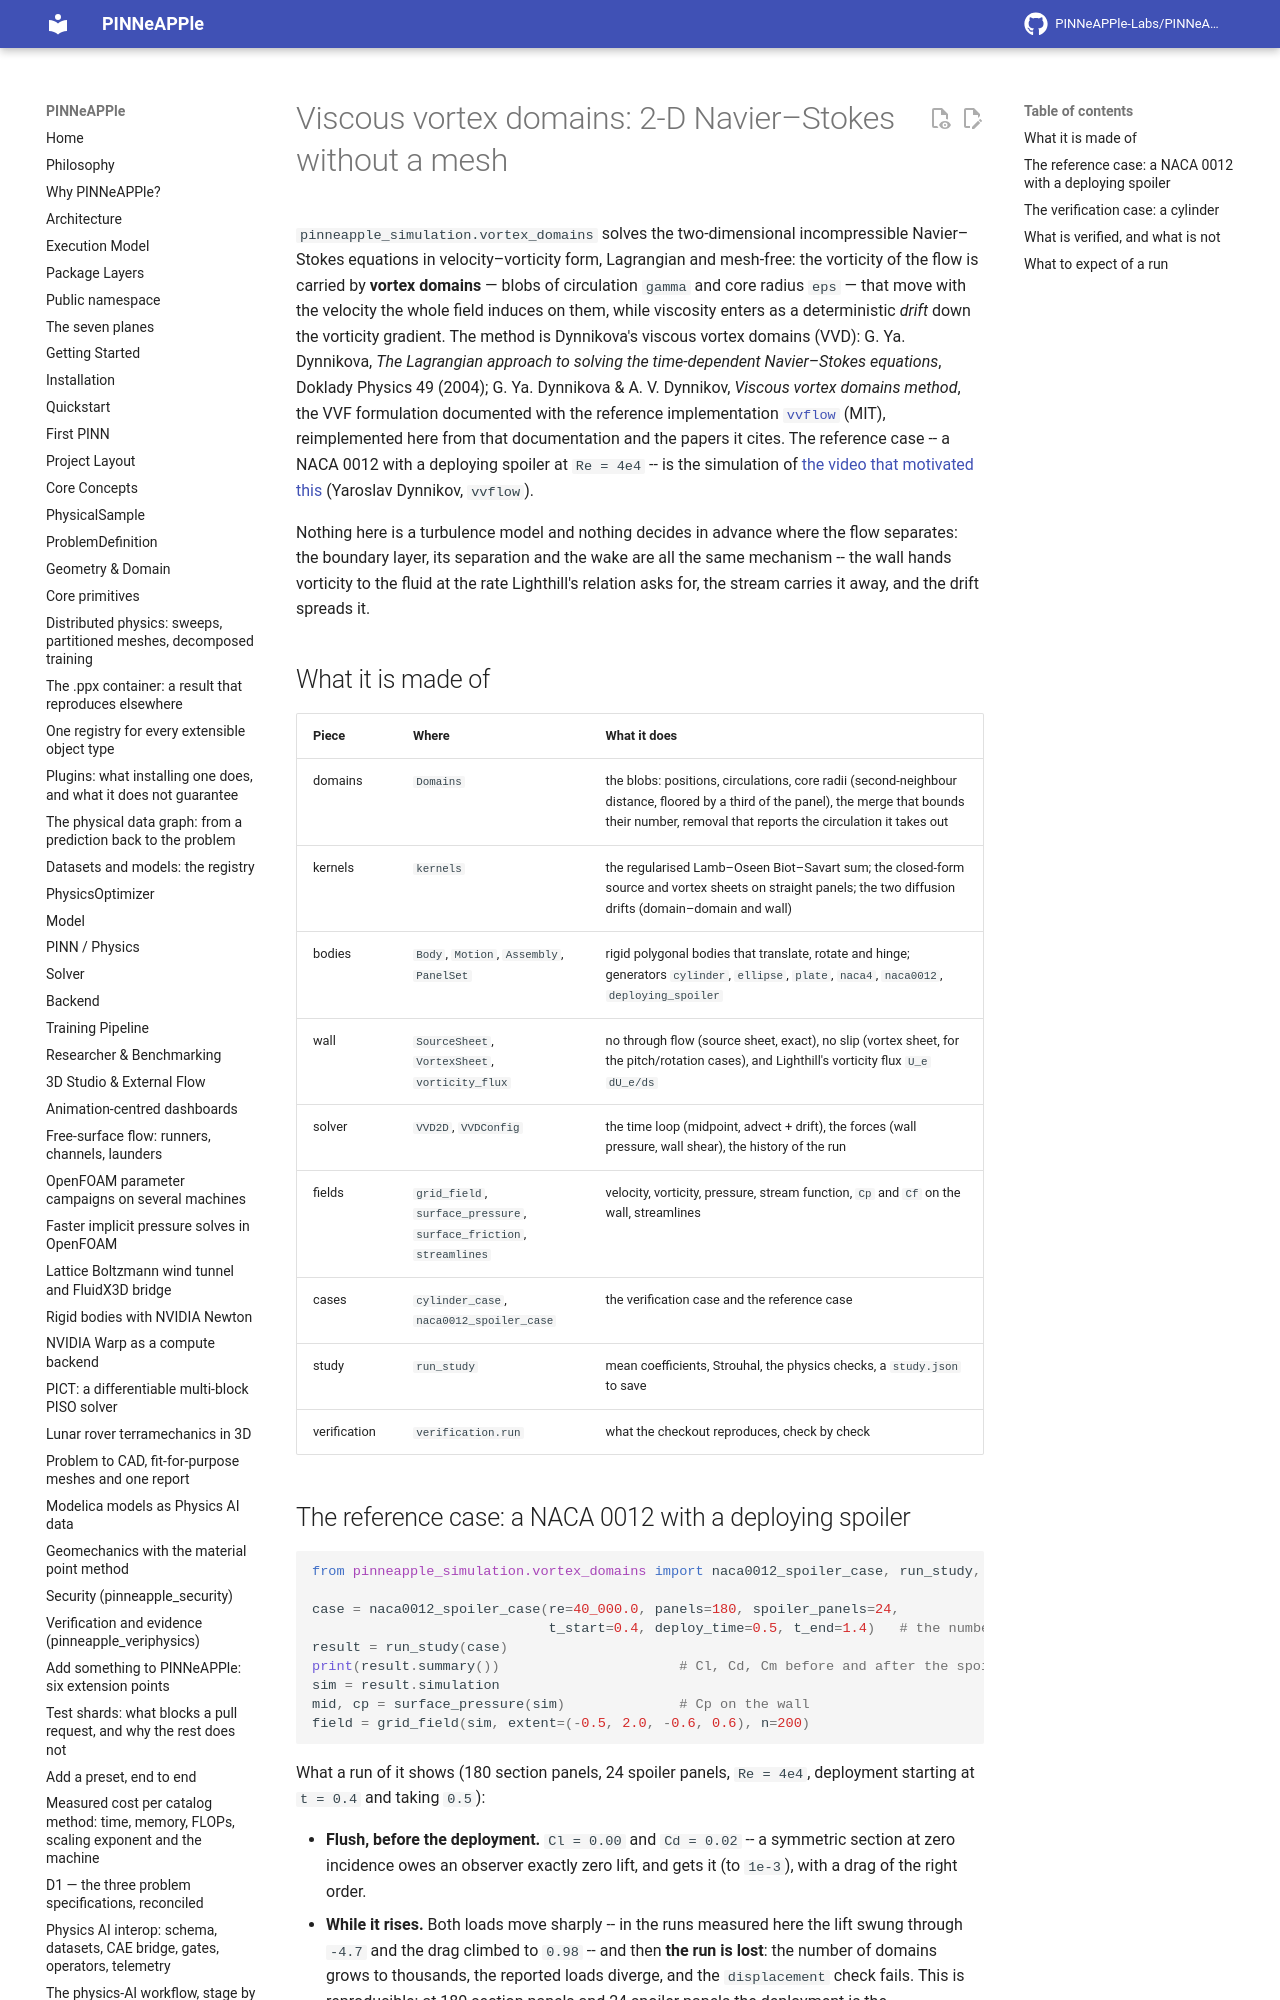

repository: PINNeAPPle-Labs/PINNeAPPle · page: guides/vortex_domains/index.html · generator: mkdocs

# Viscous vortex domains: 2-D Navier–Stokes without a mesh

`pinneapple_simulation.vortex_domains` solves the two-dimensional incompressible Navier–Stokes equations in
velocity–vorticity form, Lagrangian and mesh-free: the vorticity of the flow is carried by **vortex domains** —
blobs of circulation `gamma` and core radius `eps` — that move with the velocity the whole field induces on them,
while viscosity enters as a deterministic *drift* down the vorticity gradient. The method is Dynnikova's viscous
vortex domains (VVD): G. Ya. Dynnikova, *The Lagrangian approach to solving the time-dependent Navier–Stokes
equations*, Doklady Physics 49 (2004); G. Ya. Dynnikova & A. V. Dynnikov, *Viscous vortex domains method*, the
VVF formulation documented with the reference implementation [`vvflow`](https://github.com/vvflow/vvflow) (MIT),
reimplemented here from that documentation and the papers it cites. The reference case -- a NACA 0012 with a
deploying spoiler at `Re = 4e4` -- is the simulation of [the video that motivated
this](https://www.youtube.com/watch?v=H-snLmMQK0Y) (Yaroslav Dynnikov, `vvflow`).

Nothing here is a turbulence model and nothing decides in advance where the flow separates: the boundary layer, its
separation and the wake are all the same mechanism -- the wall hands vorticity to the fluid at the rate Lighthill's
relation asks for, the stream carries it away, and the drift spreads it.
